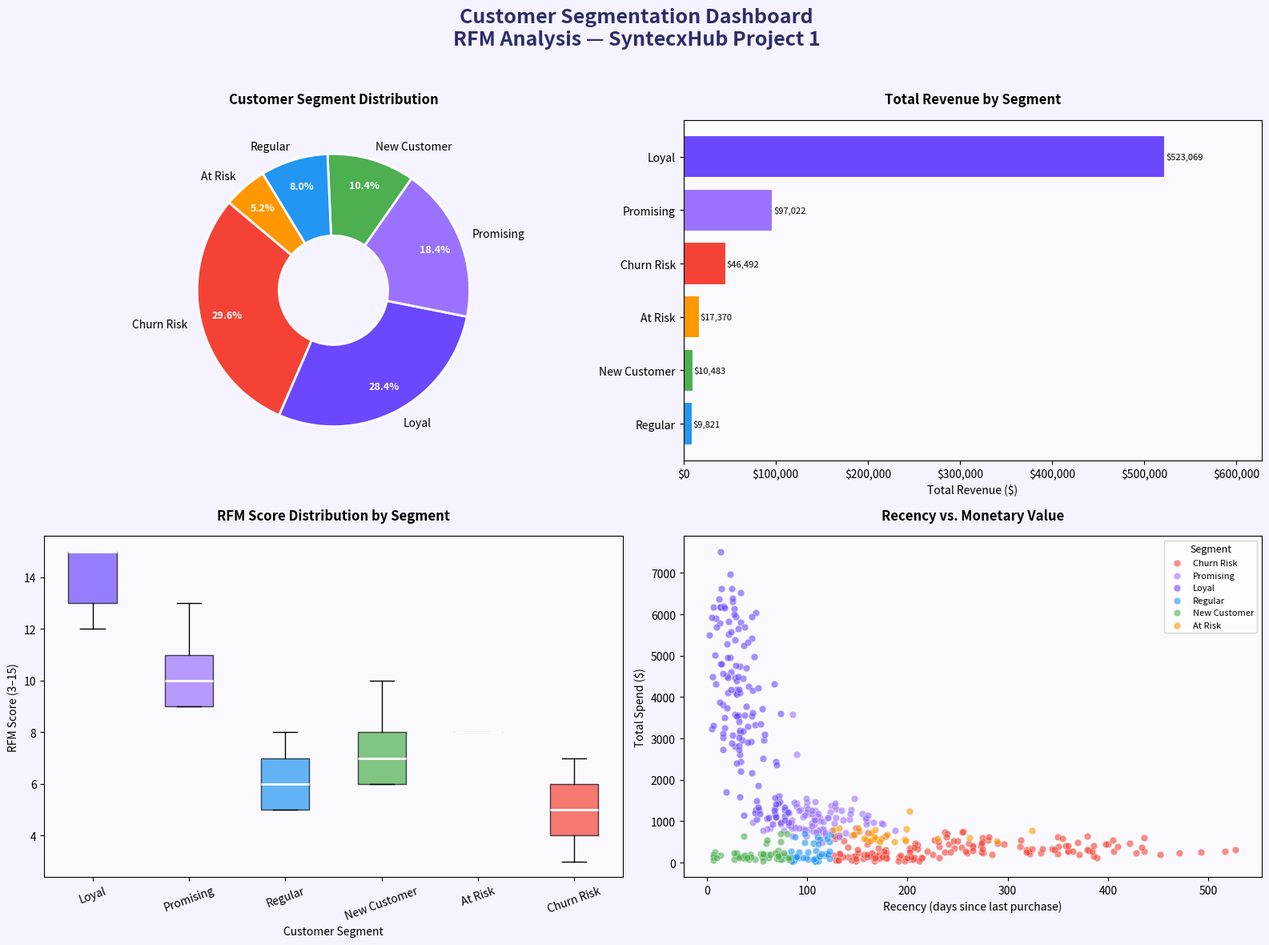

Here is the Python script that generated this plot: (Note: this script raises an exception after producing the figure.)
"""
===============================================================
  Customer Segmentation using RFM Analysis
  SyntecxHub Internship - Project 1
===============================================================
"""

import pandas as pd
import numpy as np
import matplotlib.pyplot as plt
import matplotlib.patches as mpatches
import seaborn as sns
from datetime import datetime, timedelta
import warnings
warnings.filterwarnings('ignore')

# ──────────────────────────────────────────────
# STEP 1: Generate / Load Transactional Data
# ──────────────────────────────────────────────
np.random.seed(42)

# Simulate 500 customers, 2000 transactions over 2 years
n_customers = 500
n_transactions = 2000
analysis_date = datetime(2024, 12, 31)

customer_ids = [f"C{str(i).zfill(4)}" for i in range(1, n_customers + 1)]

# Assign customer "types" to make segmentation realistic
customer_types = np.random.choice(['loyal', 'churn_risk', 'new', 'regular'],
                                   size=n_customers,
                                   p=[0.20, 0.25, 0.25, 0.30])

records = []
for cid, ctype in zip(customer_ids, customer_types):
    if ctype == 'loyal':
        num_orders = np.random.randint(8, 20)
        days_since_last = np.random.randint(1, 30)
        spend_range = (150, 500)
    elif ctype == 'churn_risk':
        num_orders = np.random.randint(2, 6)
        days_since_last = np.random.randint(120, 365)
        spend_range = (50, 200)
    elif ctype == 'new':
        num_orders = np.random.randint(1, 3)
        days_since_last = np.random.randint(1, 60)
        spend_range = (30, 150)
    else:  # regular
        num_orders = np.random.randint(3, 8)
        days_since_last = np.random.randint(30, 120)
        spend_range = (80, 300)

    for _ in range(num_orders):
        days_ago = np.random.randint(days_since_last, days_since_last + 200)
        order_date = analysis_date - timedelta(days=int(days_ago))
        amount = round(np.random.uniform(*spend_range), 2)
        records.append({
            'CustomerID': cid,
            'OrderDate': order_date,
            'Amount': amount
        })

df = pd.DataFrame(records)
print(f"✅ Dataset created: {len(df)} transactions, {df['CustomerID'].nunique()} customers")
print(df.head())

# ──────────────────────────────────────────────
# STEP 2: Clean & Prepare Data
# ──────────────────────────────────────────────
df['OrderDate'] = pd.to_datetime(df['OrderDate'])
df = df.dropna()
df = df[df['Amount'] > 0]  # remove zero/negative amounts
df = df[df['OrderDate'] <= analysis_date]  # remove future dates

print(f"\n✅ After cleaning: {len(df)} valid transactions")

# ──────────────────────────────────────────────
# STEP 3: Calculate RFM Metrics
# ──────────────────────────────────────────────
rfm = df.groupby('CustomerID').agg(
    Recency   = ('OrderDate', lambda x: (analysis_date - x.max()).days),
    Frequency = ('OrderDate', 'count'),
    Monetary  = ('Amount', 'sum')
).reset_index()

rfm['Monetary'] = rfm['Monetary'].round(2)
print("\n📊 RFM Summary Statistics:")
print(rfm[['Recency', 'Frequency', 'Monetary']].describe().round(2))

# ──────────────────────────────────────────────
# STEP 4: Score Each RFM Dimension (1–5)
# ──────────────────────────────────────────────
# Recency: lower days = better = higher score
rfm['R_Score'] = pd.qcut(rfm['Recency'], 5, labels=[5,4,3,2,1]).astype(int)
# Frequency: higher = better
rfm['F_Score'] = pd.qcut(rfm['Frequency'].rank(method='first'), 5, labels=[1,2,3,4,5]).astype(int)
# Monetary: higher = better
rfm['M_Score'] = pd.qcut(rfm['Monetary'].rank(method='first'), 5, labels=[1,2,3,4,5]).astype(int)

rfm['RFM_Score'] = rfm['R_Score'] + rfm['F_Score'] + rfm['M_Score']

# ──────────────────────────────────────────────
# STEP 5: Segment Customers
# ──────────────────────────────────────────────
def segment_customer(row):
    r, f, m, total = row['R_Score'], row['F_Score'], row['M_Score'], row['RFM_Score']
    if total >= 12 and r >= 4:
        return 'Loyal'
    elif r <= 2 and total <= 7:
        return 'Churn Risk'
    elif r >= 4 and f <= 2:
        return 'New Customer'
    elif total >= 9:
        return 'Promising'
    elif r <= 2 and f >= 3:
        return 'At Risk'
    else:
        return 'Regular'

rfm['Segment'] = rfm.apply(segment_customer, axis=1)

print("\n👥 Customer Segment Distribution:")
seg_counts = rfm['Segment'].value_counts()
print(seg_counts.to_string())

# ──────────────────────────────────────────────
# STEP 6: Analyze Behavior Per Segment
# ──────────────────────────────────────────────
seg_profile = rfm.groupby('Segment').agg(
    Customers  = ('CustomerID', 'count'),
    Avg_Recency= ('Recency', 'mean'),
    Avg_Frequency=('Frequency','mean'),
    Avg_Monetary =('Monetary','mean'),
    Total_Revenue=('Monetary','sum')
).round(2).sort_values('Total_Revenue', ascending=False)

print("\n📋 Segment Profiles:")
print(seg_profile.to_string())

# ──────────────────────────────────────────────
# STEP 7: Marketing Recommendations
# ──────────────────────────────────────────────
recommendations = {
    'Loyal':        '🏆 VIP rewards, early access to new products, personalized thank-you offers',
    'Promising':    '🌟 Loyalty program invites, upsell campaigns, targeted discounts',
    'New Customer': '👋 Onboarding series, welcome discount, product education content',
    'Regular':      '📧 Regular newsletters, cross-sell recommendations, seasonal deals',
    'At Risk':      '⚠️  Win-back email sequence, special discount, feedback survey',
    'Churn Risk':   '🆘 Urgent retention offer (30–50% off), personal outreach, exit survey'
}

print("\n🎯 Targeted Marketing Recommendations:")
for seg, rec in recommendations.items():
    count = seg_counts.get(seg, 0)
    print(f"  {seg} ({count} customers): {rec}")

# ──────────────────────────────────────────────
# STEP 8: Visualizations  (4-panel dashboard)
# ──────────────────────────────────────────────
COLORS = {
    'Loyal':        '#6B48FF',
    'Promising':    '#9B72FF',
    'New Customer': '#4CAF50',
    'Regular':      '#2196F3',
    'At Risk':      '#FF9800',
    'Churn Risk':   '#F44336'
}
palette = [COLORS.get(s, '#999') for s in seg_counts.index]

fig, axes = plt.subplots(2, 2, figsize=(16, 12))
fig.suptitle('Customer Segmentation Dashboard\nRFM Analysis — SyntecxHub Project 1',
             fontsize=18, fontweight='bold', y=0.98, color='#2D2D6B')
fig.patch.set_facecolor('#F5F3FF')
for ax in axes.flat:
    ax.set_facecolor('#FAFAFE')

# ── Chart 1: Segment Distribution (Pie) ──
ax1 = axes[0, 0]
wedges, texts, autotexts = ax1.pie(
    seg_counts.values,
    labels=seg_counts.index,
    colors=[COLORS.get(s, '#999') for s in seg_counts.index],
    autopct='%1.1f%%',
    startangle=140,
    pctdistance=0.8,
    wedgeprops=dict(width=0.6, edgecolor='white', linewidth=2)
)
for at in autotexts:
    at.set_fontsize(9); at.set_color('white'); at.set_fontweight('bold')
ax1.set_title('Customer Segment Distribution', fontweight='bold', pad=15)

# ── Chart 2: Revenue by Segment (Bar) ──
ax2 = axes[0, 1]
bar_colors = [COLORS.get(s, '#999') for s in seg_profile.index]
bars = ax2.barh(seg_profile.index, seg_profile['Total_Revenue'],
                color=bar_colors, edgecolor='white', linewidth=1.5)
ax2.set_xlabel('Total Revenue ($)', fontsize=10)
ax2.set_title('Total Revenue by Segment', fontweight='bold', pad=15)
ax2.xaxis.set_major_formatter(plt.FuncFormatter(lambda x, _: f'${x:,.0f}'))
for bar, val in zip(bars, seg_profile['Total_Revenue']):
    ax2.text(bar.get_width() + 500, bar.get_y() + bar.get_height()/2,
             f'${val:,.0f}', va='center', fontsize=8)
ax2.set_xlim(0, seg_profile['Total_Revenue'].max() * 1.2)
ax2.invert_yaxis()

# ── Chart 3: RFM Score Distribution (Box) ──
ax3 = axes[1, 0]
seg_order = ['Loyal', 'Promising', 'Regular', 'New Customer', 'At Risk', 'Churn Risk']
seg_order = [s for s in seg_order if s in rfm['Segment'].unique()]
rfm_plot = rfm[rfm['Segment'].isin(seg_order)]
box_colors = [COLORS[s] for s in seg_order]

bp = ax3.boxplot(
    [rfm_plot[rfm_plot['Segment']==s]['RFM_Score'].values for s in seg_order],
    labels=seg_order, patch_artist=True, notch=False
)
for patch, color in zip(bp['boxes'], box_colors):
    patch.set_facecolor(color); patch.set_alpha(0.7)
for median in bp['medians']:
    median.set_color('white'); median.set_linewidth(2)
ax3.set_xlabel('Customer Segment', fontsize=10)
ax3.set_ylabel('RFM Score (3–15)', fontsize=10)
ax3.set_title('RFM Score Distribution by Segment', fontweight='bold', pad=15)
ax3.tick_params(axis='x', rotation=20)

# ── Chart 4: Recency vs Monetary scatter ──
ax4 = axes[1, 1]
for seg in rfm['Segment'].unique():
    sub = rfm[rfm['Segment'] == seg]
    ax4.scatter(sub['Recency'], sub['Monetary'],
                c=COLORS.get(seg, '#999'), label=seg,
                alpha=0.6, s=40, edgecolors='white', linewidths=0.5)
ax4.set_xlabel('Recency (days since last purchase)', fontsize=10)
ax4.set_ylabel('Total Spend ($)', fontsize=10)
ax4.set_title('Recency vs. Monetary Value', fontweight='bold', pad=15)
ax4.legend(title='Segment', fontsize=8, title_fontsize=9,
           loc='upper right', framealpha=0.8)

plt.tight_layout(rect=[0, 0, 1, 0.96])
plt.savefig('/mnt/user-data/outputs/rfm_dashboard.png', dpi=150, bbox_inches='tight',
            facecolor='#F5F3FF')
plt.close()
print("\n✅ Dashboard saved!")

# ──────────────────────────────────────────────
# STEP 9: Export Results to CSV
# ──────────────────────────────────────────────
rfm.to_csv('/mnt/user-data/outputs/rfm_results.csv', index=False)
df.to_csv('/mnt/user-data/outputs/transactions.csv', index=False)
print("✅ CSV files saved!")

print("\n🎉 RFM Analysis Complete!")
print(f"   Segments created : {rfm['Segment'].nunique()}")
print(f"   Total customers  : {len(rfm)}")
print(f"   Total revenue    : ${rfm['Monetary'].sum():,.2f}")
